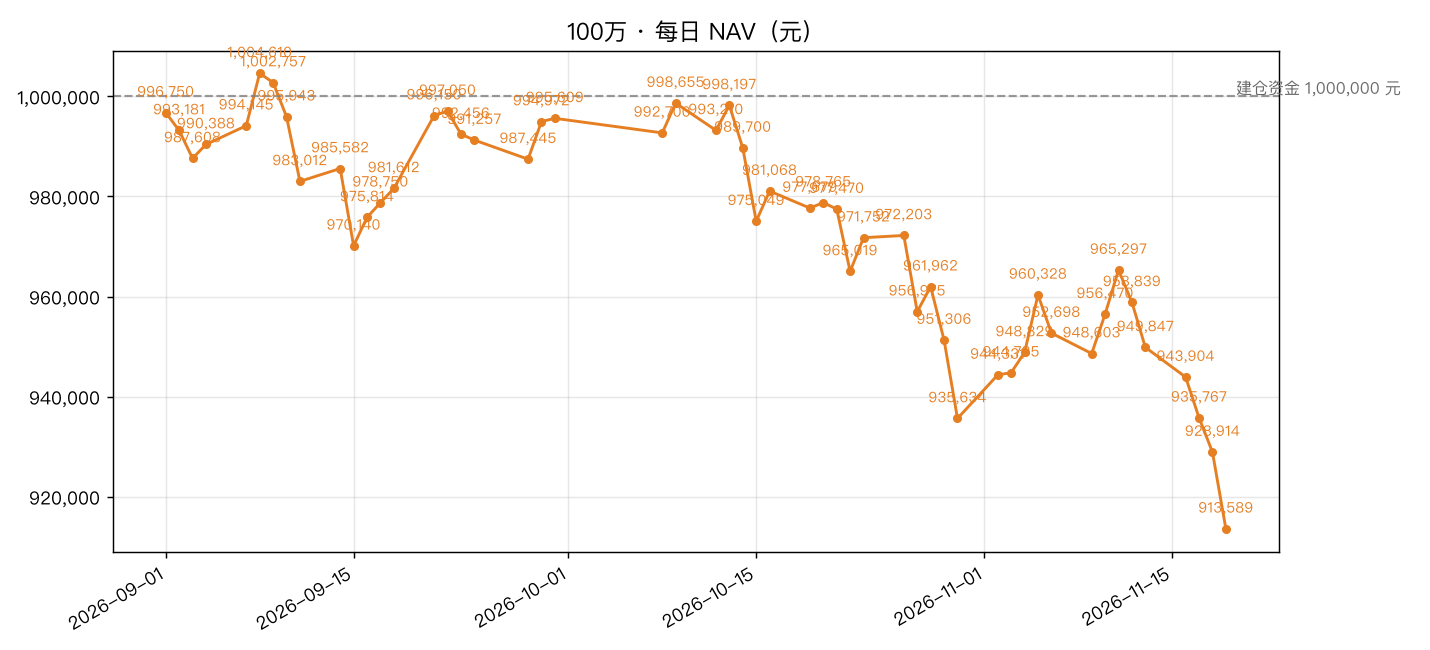

Data behind this chart, as committed beside it:
date, nav, 涨幅%
2026-09-01, 996750, 
2026-09-02, 993181, -0.3581
2026-09-03, 987608, -0.5611
2026-09-04, 990388, 0.2815
2026-09-07, 994145, 0.3793
2026-09-08, 1004610, 1.053
2026-09-09, 1002757, -0.1844
2026-09-10, 995943, -0.6796
2026-09-11, 983012, -1.298
2026-09-14, 985582, 0.2615
2026-09-15, 970140, -1.567
2026-09-16, 975814, 0.5849
2026-09-17, 978750, 0.3008
2026-09-18, 981612, 0.2924
2026-09-21, 996150, 1.481
2026-09-22, 997050, 0.0904
2026-09-23, 992456, -0.4608
2026-09-24, 991257, -0.1208
2026-09-28, 987445, -0.3846
2026-09-29, 994972, 0.7623
2026-09-30, 995609, 0.064
2026-10-08, 992700, 
2026-10-09, 998655, 0.5999
2026-10-12, 993210, -0.5452
2026-10-13, 998197, 0.502
2026-10-14, 989700, -0.8512
2026-10-15, 975049, -1.48
2026-10-16, 981068, 0.6173
2026-10-19, 977679, -0.3454
2026-10-20, 978765, 0.111
2026-10-21, 977470, -0.1323
2026-10-22, 965019, -1.274
2026-10-23, 971752, 0.6977
2026-10-26, 972203, 0.0464
2026-10-27, 956975, -1.566
2026-10-28, 961962, 0.5211
2026-10-29, 951306, -1.108
2026-10-30, 935634, -1.647
2026-11-02, 944331, 
2026-11-03, 944785, 0.0481
2026-11-04, 948829, 0.428
2026-11-05, 960328, 1.212
2026-11-06, 952698, -0.7945
2026-11-09, 948603, -0.4298
2026-11-10, 956470, 0.8293
2026-11-11, 965297, 0.9229
2026-11-12, 958839, -0.669
2026-11-13, 949847, -0.9378
2026-11-16, 943904, -0.6256
2026-11-17, 935767, -0.8621
2026-11-18, 928914, -0.7324
2026-11-19, 913589, -1.65
